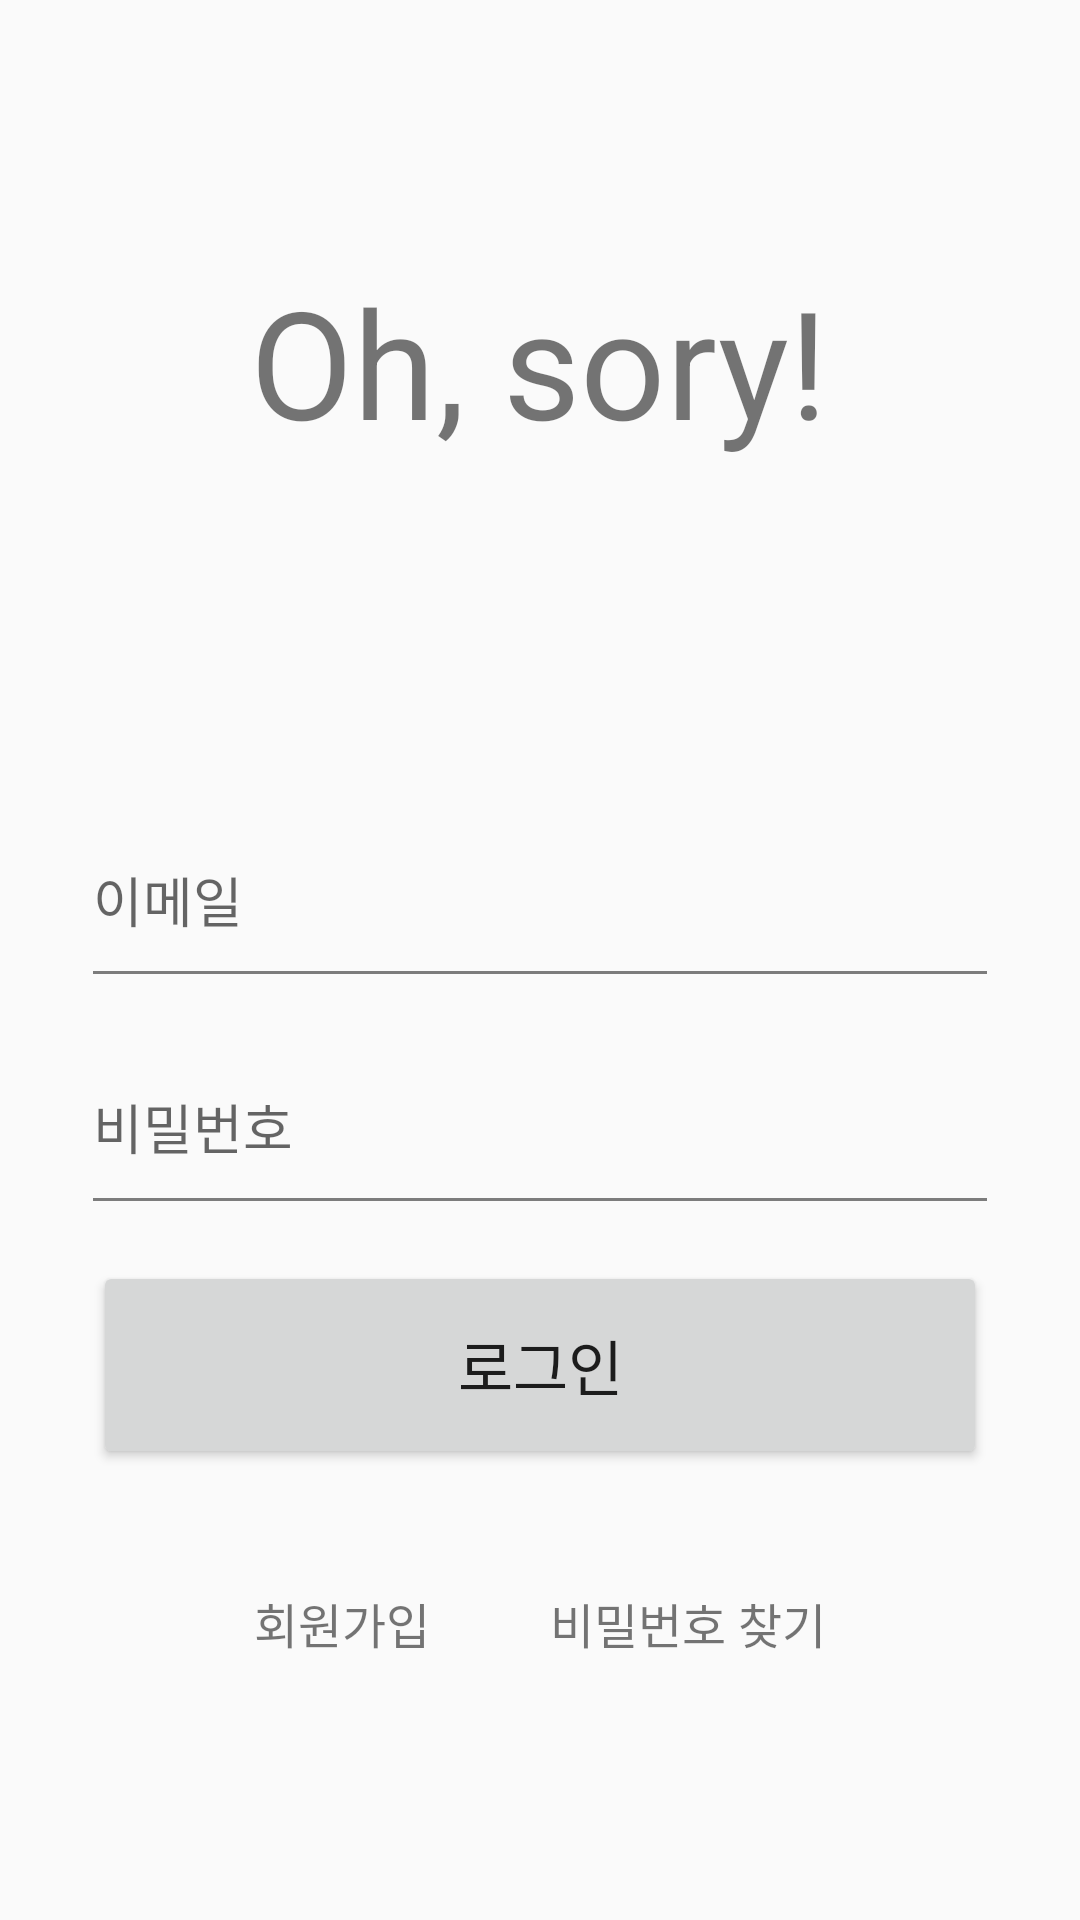

Layout XML and referenced resources for this Android screen:
<!-- AndroidManifest.xml: application theme AppTheme -->
<!-- res/layout/activity_login.xml -->
<?xml version="1.0" encoding="utf-8"?>
<LinearLayout xmlns:android="http://schemas.android.com/apk/res/android"
    xmlns:app="http://schemas.android.com/apk/res-auto"
    xmlns:tools="http://schemas.android.com/tools"
    android:layout_width="match_parent"
    android:layout_height="match_parent"
    tools:context=".activity.LoginActivity"
    android:orientation="vertical"
    android:gravity="center">

    <TextView
        android:layout_width="wrap_content"
        android:layout_height="wrap_content"
        android:layout_gravity="center"
        android:gravity="center"
        android:tag="bold"
        android:text="Oh, sory!"
        android:textSize="50dp" />
    <LinearLayout
        android:layout_width="298dp"
        android:layout_height="wrap_content"
        android:orientation="vertical"
        android:layout_gravity="center"
        android:gravity="center"
        >
        <RelativeLayout
            android:layout_width="match_parent"
            android:layout_height="wrap_content"
            android:layout_gravity="center"

            android:layout_marginTop="133dp"
            android:layout_marginBottom="10.5dp">

            <EditText
                android:id="@+id/et_log_in_email"
                android:layout_width="match_parent"
                android:layout_height="wrap_content"
                android:layout_centerVertical="true"
                android:ems="10"
                android:background="@null"
                android:hint="이메일"
                android:maxLines="1"/>
        </RelativeLayout>

        <LinearLayout
            android:layout_width="match_parent"
            android:layout_height="1dp"
            android:background="@color/colorPrimary">

        </LinearLayout>

        <RelativeLayout
            android:layout_width="match_parent"
            android:layout_height="wrap_content"
            android:layout_gravity="center"
            android:layout_marginTop="37.5dp"
            android:layout_marginBottom="10.5dp"
            >

            <EditText
                android:id="@+id/et_log_in_pw"
                android:layout_width="match_parent"
                android:layout_height="wrap_content"
                android:layout_centerVertical="true"
                android:ems="10"
                android:gravity="center_vertical"
                android:background="@null"
                android:hint="비밀번호"
                android:password="true"
                android:maxLines="1"/>
        </RelativeLayout>
        <LinearLayout
            android:layout_width="match_parent"
            android:layout_height="1dp"
            android:background="@color/colorPrimary">

        </LinearLayout>
    </LinearLayout>


    <RelativeLayout
        android:layout_width="match_parent"
        android:layout_height="wrap_content">

        <Button
            android:id="@+id/bt_log_in_confirm"
            android:layout_width="298dp"
            android:layout_height="wrap_content"
            android:layout_marginTop="40dp"
            android:padding="20dp"
            android:text="로그인"
            android:textSize="20dp"
            android:layout_centerInParent="true"/>

    </RelativeLayout>
    <LinearLayout
        android:layout_width="wrap_content"
        android:layout_height="wrap_content"
        android:orientation="horizontal"
        android:layout_gravity="center"
        android:gravity="center"
        android:layout_marginTop="19.5dp"
        >

        <TextView
            android:id="@+id/bt_log_in_join"
            android:layout_width="wrap_content"
            android:layout_height="wrap_content"
            android:text="회원가입"
            android:textSize="16dp"
            android:layout_marginRight="20dp"/>
        <TextView
            android:id="@+id/bt_log_in_find_pw"
            android:layout_width="wrap_content"
            android:layout_height="wrap_content"
            android:text="비밀번호 찾기"
            android:textSize="16dp"
            android:layout_marginLeft="20dp"/>
    </LinearLayout>

</LinearLayout>
<!-- resources referenced by this layout -->
<resources>
  <color name="colorPrimary">#80000000</color>
  <style name="AppTheme" parent="Theme.AppCompat.Light.DarkActionBar">
          
          <item name="colorPrimary">@color/colorPrimary</item>
          <item name="colorPrimaryDark">@color/colorPrimaryDark</item>
          <item name="colorAccent">@color/colorAccent</item>
  
          <item name="windowActionBar">false</item>
          <item name="windowNoTitle">true</item>
      </style>
  <color name="colorPrimaryDark">#CB000000</color>
  <color name="colorAccent">#7759B6</color>
</resources>
